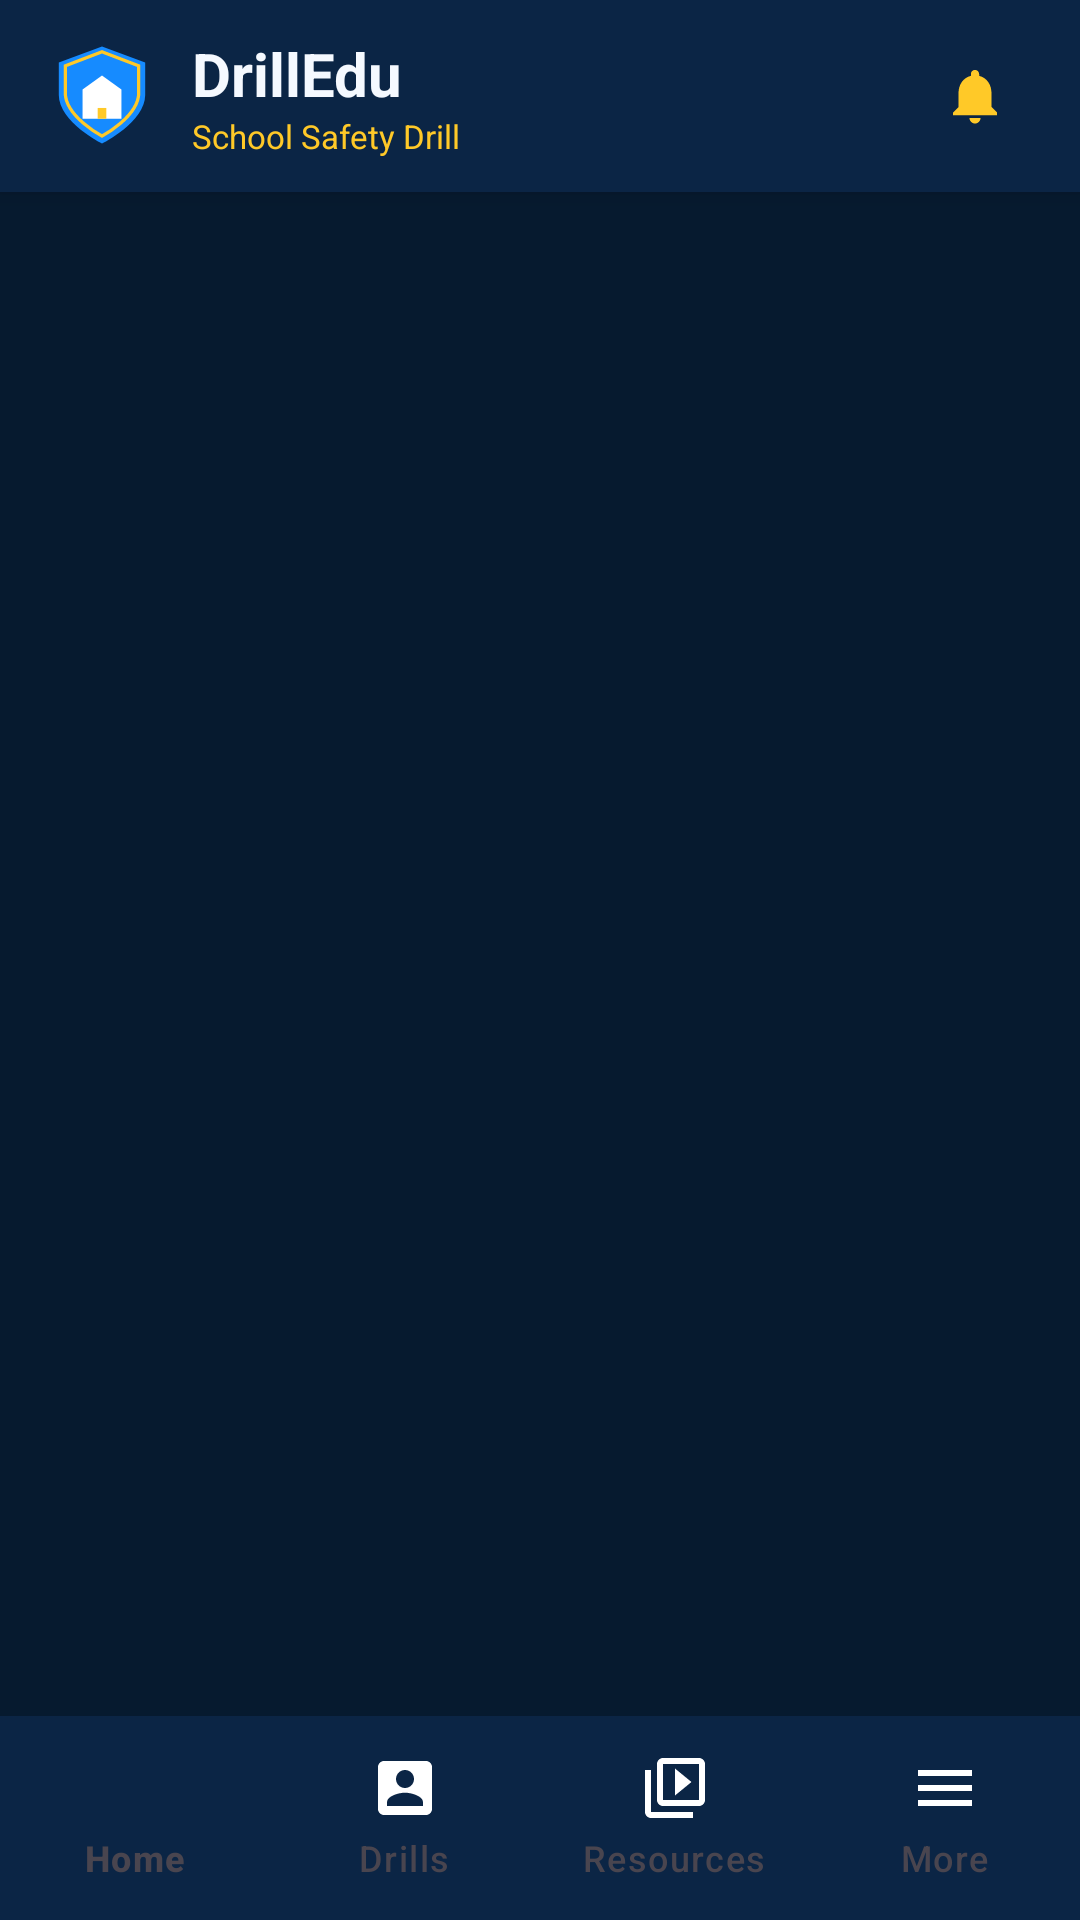

Android layout source for this screen:
<!-- AndroidManifest.xml: activity theme Theme.DrillEdu -->
<!-- res/layout/activity_main.xml -->
<?xml version="1.0" encoding="utf-8"?>
<RelativeLayout xmlns:android="http://schemas.android.com/apk/res/android"
    xmlns:app="http://schemas.android.com/apk/res-auto"
    android:layout_width="match_parent"
    android:layout_height="match_parent"
    android:background="@color/bg_dark_navy"
    android:fitsSystemWindows="true">

    
    <RelativeLayout
        android:id="@+id/top_app_bar"
        android:layout_width="match_parent"
        android:layout_height="64dp"
        android:layout_alignParentTop="true"
        android:background="@color/bg_secondary"
        android:elevation="4dp"
        android:paddingHorizontal="16dp">

        <LinearLayout
            android:layout_width="wrap_content"
            android:layout_height="wrap_content"
            android:layout_centerVertical="true"
            android:gravity="center_vertical"
            android:orientation="horizontal">

            <ImageView
                android:layout_width="36dp"
                android:layout_height="36dp"
                android:contentDescription="App Logo"
                android:src="@drawable/ic_app_bar_logo" />

            <LinearLayout
                android:layout_width="wrap_content"
                android:layout_height="wrap_content"
                android:layout_marginStart="12dp"
                android:orientation="vertical">

                <TextView
                    android:layout_width="wrap_content"
                    android:layout_height="wrap_content"
                    android:text="DrillEdu"
                    android:textColor="@color/text_primary"
                    android:textSize="20sp"
                    android:textStyle="bold" />

                <TextView
                    android:layout_width="wrap_content"
                    android:layout_height="wrap_content"
                    android:text="School Safety Drill"
                    android:textColor="@color/safety_yellow"
                    android:textSize="11sp" />
            </LinearLayout>
        </LinearLayout>

        <ImageView
            android:id="@+id/btn_notification"
            android:layout_width="38dp"
            android:layout_height="38dp"
            android:layout_alignParentEnd="true"
            android:layout_centerVertical="true"
            android:background="?attr/selectableItemBackgroundBorderless"
            android:contentDescription="Notification"
            android:padding="8dp"
            android:src="@drawable/ic_notification" />
    </RelativeLayout>

    
    <FrameLayout
        android:id="@+id/fragment_container"
        android:layout_width="match_parent"
        android:layout_height="match_parent"
        android:layout_above="@id/bottom_navigation"
        android:layout_below="@id/top_app_bar"
        android:clipToPadding="false"
        android:paddingBottom="12dp"
        android:paddingTop="12dp" />

    
    <com.google.android.material.bottomnavigation.BottomNavigationView
        android:id="@+id/bottom_navigation"
        android:layout_width="match_parent"
        android:layout_height="68dp"
        android:layout_alignParentBottom="true"
        android:background="@color/bg_secondary"
        android:elevation="8dp"
        app:itemIconTint="@color/nav_item_color"
        app:itemRippleColor="@color/card_bg"
        app:itemTextColor="@color/nav_item_color"
        app:labelVisibilityMode="labeled"
        app:menu="@menu/bottom_nav_menu" />

</RelativeLayout>
<!-- resources referenced by this layout -->
<resources>
  <color name="bg_dark_navy">#061A2F</color>
  <color name="bg_secondary">#0B2545</color>
  <color name="card_bg">#10365B</color>
  <color name="safety_yellow">#FFC928</color>
  <color name="text_primary">#F5F9FF</color>
  <!-- drawable ic_app_bar_logo (drawable) -->
  <vector xmlns:android="http://schemas.android.com/apk/res/android"
      android:width="36dp"
      android:height="36dp"
      android:viewportWidth="100"
      android:viewportHeight="100">
      <path
          android:fillColor="#168BFF"
          android:pathData="M50,5 L90,20 V50 C90,75 50,95 50,95 C50,95 10,75 10,50 V20 Z" />
      <path
          android:strokeColor="#FFC928"
          android:strokeWidth="3"
          android:pathData="M50,10 L84,23 V48 C84,70 50,88 50,88 C50,88 16,70 16,48 V23 Z" />
      <path
          android:fillColor="#FFFFFF"
          android:pathData="M32,45 L50,32 L68,45 V72 H32 Z" />
      <path
          android:fillColor="#FFC928"
          android:pathData="M46,62 H54 V72 H46 Z" />
  </vector>
  <!-- drawable ic_notification (drawable) -->
  <vector xmlns:android="http://schemas.android.com/apk/res/android"
      android:width="24dp"
      android:height="24dp"
      android:viewportWidth="24"
      android:viewportHeight="24">
      <path
          android:fillColor="#FFC928"
          android:pathData="M12,22C13.1,22 14,21.1 14,20H10C10,21.1 10.89,22 12,22ZM18,16V11C18,7.93 16.36,5.36 13.5,4.68V4C13.5,3.17 12.83,2.5 12,2.5C11.17,2.5 10.5,3.17 10.5,4V4.68C7.63,5.36 6,7.92 6,11V16L4,18V19H20V18L18,16Z" />
  </vector>
  <style name="Theme.DrillEdu" parent="Theme.Material3.DayNight.NoActionBar">
          <item name="colorPrimary">@color/primary_blue</item>
          <item name="colorOnPrimary">@color/white</item>
          <item name="colorPrimaryContainer">@color/card_bg</item>
          <item name="colorOnPrimaryContainer">@color/text_primary</item>
          <item name="colorSecondary">@color/safety_yellow</item>
          <item name="colorOnSecondary">@color/bg_dark_navy</item>
          <item name="android:windowBackground">@color/bg_dark_navy</item>
          <item name="android:statusBarColor">@color/bg_dark_navy</item>
          <item name="android:navigationBarColor">@color/bg_secondary</item>
          <item name="android:windowLightStatusBar">false</item>
      </style>
  <color name="primary_blue">#168BFF</color>
  <color name="white">#FFFFFF</color>
</resources>
